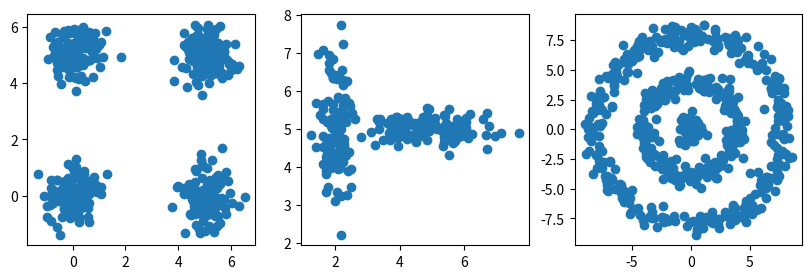

The matplotlib source for this figure: (Note: this script raises an exception after producing the figure.)
colab_requirements = [
    "matplotlib>=3.1.2",
    "numpy>=1.18.1",
    "nose>=1.3.7",
]
import sys, subprocess
def run_subprocess_command(cmd):
    # run the command
    process = subprocess.Popen(cmd.split(), stdout=subprocess.PIPE)
    # print the output
    for line in process.stdout:
        print(line.decode().strip())
        
if "google.colab" in sys.modules:
    for i in colab_requirements:
        run_subprocess_command("pip install " + i)

import numpy as np
import matplotlib.pyplot as plt
from random import randrange

def linear_kernel(x1, x2):
    """Linear Kernel
    
    Parameters
    ----------
    x1 : ndarray
        a point of the input space (1D numpy array)
    x2 : ndarray
        a point of the input space (1D numpy array)
    
    Return
    ------
    k : float
        the similarity K(x1, x2)
    """
    
    # TODO
    
    return k


def polynomial_kernel(x1, x2):
    """Polynomial Kernel
    
    Parameters
    ----------
    x1 : ndarray
        a point of the input space (1D numpy array)
    x2 : ndarray
        a point of the input space (1D numpy array)
    
    Return
    ------
    k : float
        the similarity K(x1, x2)
    """

    q = 2    # the degree of the polynomial kernel
    c = 0
    
    # TODO
    
    return k


def gaussian_kernel(x1, x2):
    """Gaussian Kernel
    
    Parameters
    ----------
    x1 : ndarray
        a point of the input space (1D numpy array)
    x2 : ndarray
        a point of the input space (1D numpy array)
    
    Return
    ------
    k : float
        the similarity K(x1, x2)
    """

    sigma = 1
    
    # TODO
    
    return k

def kernel_matrix(data, kernel_function):
    """Make a Kernel matrix.
    
    Parameters
    ----------
    data : ndarray
        the dataset (2D numpy array)
    kernel_function : function
        the kernel function used to make the kernel matrix
    
    Return
    ------
    K : ndarray
        the n x n kernel matrix
    """

    # TODO

    return K

# Following functions are provied here for convenience

def linear_kernel_matrix(data):
    return kernel_matrix(data, linear_kernel)

def polynomial_kernel_matrix(data):
    return kernel_matrix(data, polynomial_kernel)

def gaussian_kernel_matrix(data):
    return kernel_matrix(data, gaussian_kernel)

def kernel_k_means(K, k, epsilon):
    """Kernel K-means
    
    Parameters
    ----------
    K : ndarray
        the n-by-n Kernel matrix of inputs
    k : int
        the number of clusters to find
    epsilon : float
        the termination criterion
    
    Return
    ------
    c : ndarray
        a 1D vector of labels of length n (e.g. c[i] = C_j means "x_i is belongs to cluster C_j")
    """

    # TODO...

    return c

# Create a data set
N = 120

data1 = np.random.normal((0,0), (0.5,0.5) ,size=(N,2))
data1 = np.append(data1, np.random.normal((5,0), (0.5,0.5), size=(N,2)), axis=0)
data1 = np.append(data1, np.random.normal((0,5), (0.5,0.5), size=(N,2)), axis=0)
data1 = np.append(data1, np.random.normal((5,5), (0.5,0.5), size=(N,2)), axis=0)

data2 = np.random.normal((2,5), (0.25, 1), size=(N,2))
data2 = np.append(data2, np.random.normal((5,5), (1, 0.25), size=(N,2)), axis=0)

radii = np.random.normal(0,0.5,size=(N,1))
radii = np.append(radii, np.random.normal(4,0.5,size=(2*N,1)), axis=0)
radii = np.append(radii, np.random.normal(8,0.5,size=(3*N,1)), axis=0)
angles = np.random.uniform(size=(6*N,1))*2.0*np.pi
data3 = np.hstack([radii*np.cos(angles), radii*np.sin(angles)])

datasets = [data1, data2, data3]

fig, axes = plt.subplots(1,len(datasets), figsize=(10,3))
for i,data in enumerate(datasets):
    axes[i].scatter(data[:,0], data[:,1])

fig, axes = plt.subplots(3, len(datasets), figsize=(10,10))

kernel_matrix = gaussian_kernel_matrix(data)    # defined in part 1

for k_index, k in enumerate([2, 3, 4]):
    for dataset_index, data in enumerate(datasets):
        clusters = kernel_k_means(kernel_matrix, k)
        axes[k_index, dataset_index].scatter(data[:,0], data[:,1], c=labels, cmap='rainbow')
        axes[k_index, dataset_index].set_title('k=' + k)

def kernel_pca(data, kernel, r):
    """Kernel PCA
    
    Parameters
    ----------
    data : ndarray
        the dataset used to make the kernel matrix of inputs
    kernel : function
        the kernel function used to make the kernel matrix of inputs
    r : int
        the number of principal components to use
    
    Return
    ------
    projected_data : ndarray
        the dataset projected on the r principal components
    """

    # TODO...

    return projected_data

data = np.random.multivariate_normal(mean=np.zeros(2), cov=np.array([[1, 0], [0, 1]]), size=100)
data[:,0] = 0.2 * data[:,0]**2 + data[:,1]**2 + 0.1 * data[:,0] * data[:,1]
plt.scatter(data[:,0], data[:,1]);

projected_data = kernel_pca(data, quadratic_kernel_function, 2)

plt.plot(projected_data)
plt.show();

def kernel_ridge_regression(x, dataset, kernel_matrix):
    """Kernel ridge regression
    
    Parameters
    ----------
    x : float
        the value to predict
    dataset : ndarray
        the dataset used to make the kernel matrix of inputs
    kernel : function
        the kernel function used to make the kernel matrix of inputs
    
    Return
    ------
    y_pred : float
        the predicted value for x
    """

    # TODO...

    return y_pred

dataset = pd.DataFrame([[2., 0.],
                        [5., 2.],
                        [7., 1.],
                        [10., 2.],
                        [14., 4.],
                        [16., 3.],
                        [17., 0.]], columns=['x', 'y'])
dataset

kernel_matrix = ... # TODO

x_pred = np.linspace(0., 20., 200)
y_pred = [kernel_ridge_regression(x, dataset, kernel_matrix) for x in x_pred]

ax = dataset.plot.scatter(x='x', y='y', label="Dataset", figsize=(12,8))
ax.plot(x_pred, y_pred, "-r", label="Kernel ridge regression")
plt.legend();